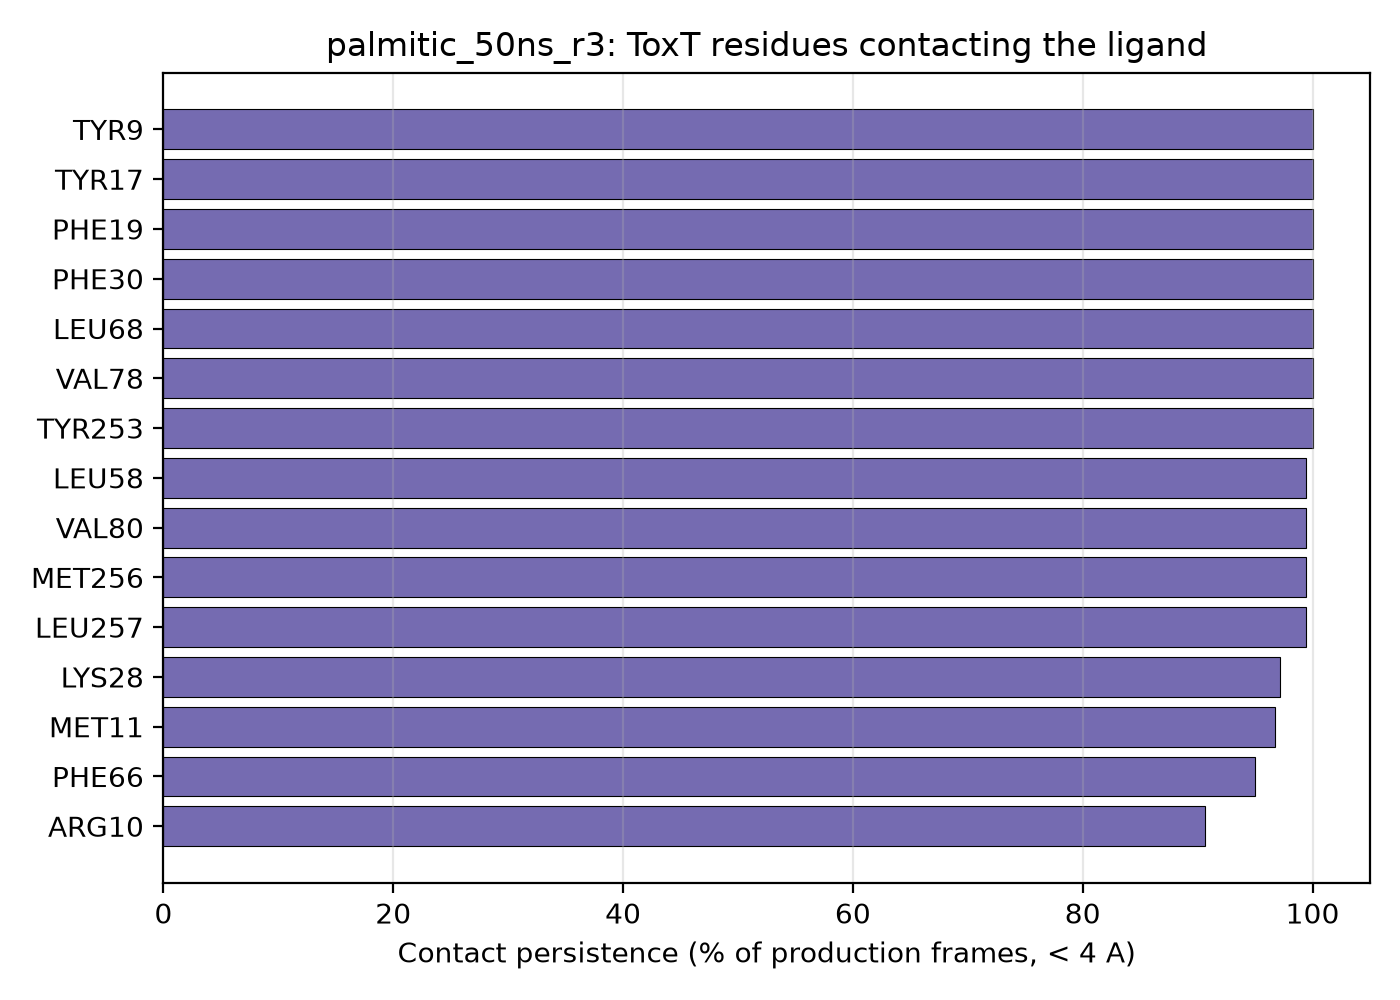

The data file committed next to this chart (first rows):
residue_name, residue_number, contact_fraction
TYR, 9, 1.0
TYR, 17, 1.0
PHE, 19, 1.0
PHE, 30, 1.0
LEU, 68, 1.0
VAL, 78, 1.0
TYR, 253, 1.0
LEU, 58, 0.994
VAL, 80, 0.994
MET, 256, 0.994
LEU, 257, 0.994
LYS, 28, 0.972
MET, 11, 0.967
PHE, 66, 0.95
ARG, 10, 0.906
ILE, 213, 0.878
ILE, 24, 0.783
LYS, 217, 0.617
MET, 246, 0.611
LEU, 22, 0.539
GLN, 64, 0.089
